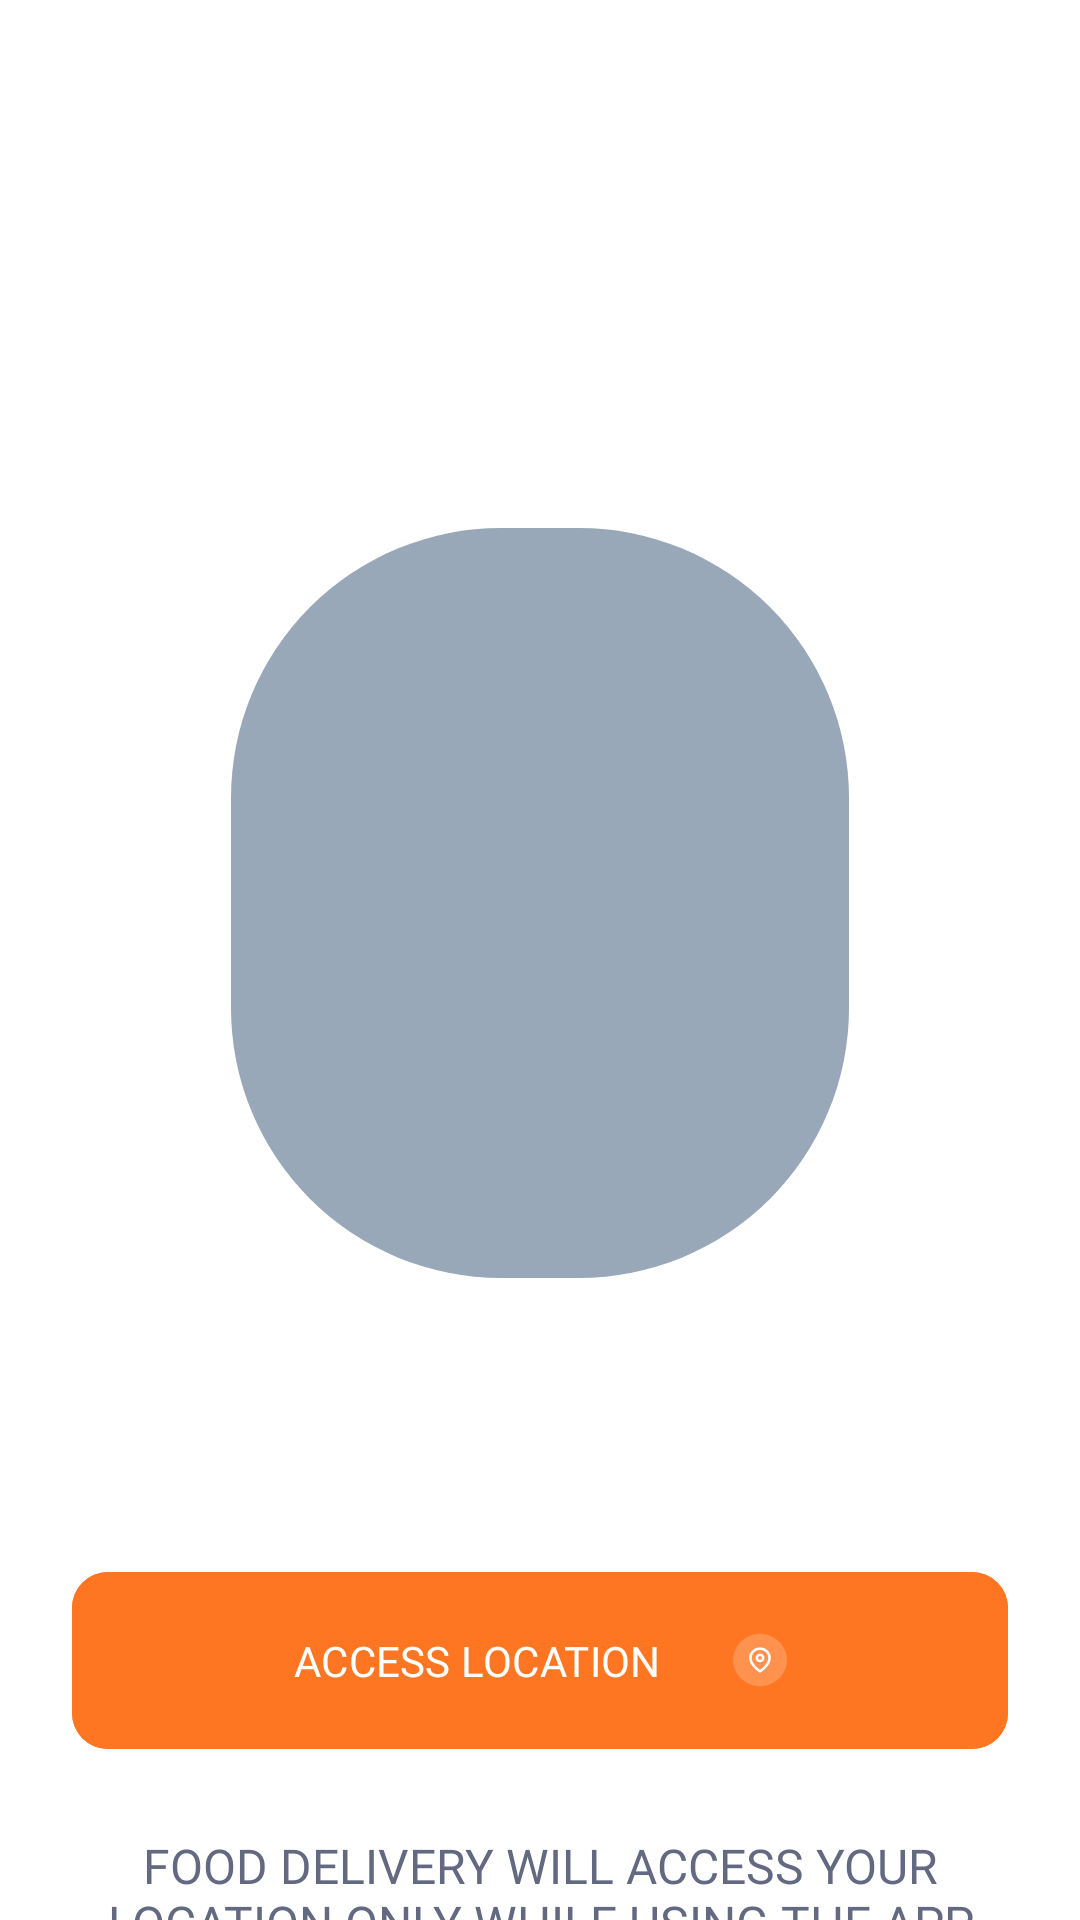

Write the Android layout XML for this screen, with the resource values it uses.
<!-- AndroidManifest.xml: application theme Theme.FoodDeliveryApp -->
<!-- res/layout/fragment_location_acess.xml -->
<?xml version="1.0" encoding="utf-8"?>
<LinearLayout xmlns:android="http://schemas.android.com/apk/res/android"
    xmlns:app="http://schemas.android.com/apk/res-auto"
    xmlns:tools="http://schemas.android.com/tools"
    android:layout_width="match_parent"
    android:layout_height="match_parent"
    android:gravity="top"
    android:orientation="vertical"
    tools:context=".ui.locationaccess.LocationAccessFragment">

    <ImageView
        android:id="@+id/oval_iv"
        android:layout_width="206dp"
        android:layout_height="250dp"
        android:layout_gravity="center"
        android:layout_marginTop="176dp"
        android:src="@drawable/oval"
        tools:ignore="ContentDescription,ImageContrastCheck" />

    <com.google.android.material.button.MaterialButton
        android:id="@+id/login_btn"
        android:layout_width="match_parent"
        android:layout_height="wrap_content"
        android:layout_marginHorizontal="24dp"
        android:layout_marginTop="94dp"
        android:backgroundTint="@color/orange"
        android:fontFamily="@font/sen_bold"
        android:paddingVertical="20dp"
        android:text="@string/access_location"
        android:textColor="@color/white"
        android:textSize="14sp"
        app:cornerRadius="12dp"
        app:icon="@drawable/map_pin"
        app:iconGravity="textEnd"
        app:iconPadding="24dp" />

    <TextView
        android:id="@+id/login_email_tv"
        android:layout_width="match_parent"
        android:layout_height="wrap_content"
        android:layout_gravity="center"
        android:layout_marginHorizontal="26dp"
        android:layout_marginTop="24dp"
        android:fontFamily="@font/sen_regular"
        android:text="@string/food_access_location"
        android:textAlignment="center"
        android:textColor="@color/deep_grey"
        android:textSize="16sp" />

</LinearLayout>
<!-- resources referenced by this layout -->
<resources>
  <color name="deep_grey">#646982</color>
  <color name="orange">#FF7622</color>
  <color name="white">#FFFFFFFF</color>
  <!-- drawable map_pin (drawable) -->
  <vector xmlns:android="http://schemas.android.com/apk/res/android"
      android:width="32dp"
      android:height="33dp"
      android:viewportWidth="32"
      android:viewportHeight="33">
    <path
        android:pathData="M16,16.5m-16,0a16,16 0,1 1,32 0a16,16 0,1 1,-32 0"
        android:strokeAlpha="0.2"
        android:fillColor="#ffffff"
        android:fillAlpha="0.2"/>
    <group>
      <clip-path
          android:pathData="M8,8.5h16v16h-16z"/>
      <path
          android:pathData="M21.678,15.238C21.678,19.654 16,23.44 16,23.44C16,23.44 10.322,19.654 10.322,15.238C10.322,13.732 10.92,12.288 11.985,11.223C13.05,10.158 14.494,9.56 16,9.56C17.506,9.56 18.951,10.158 20.015,11.223C21.08,12.288 21.678,13.732 21.678,15.238Z"
          android:strokeLineJoin="round"
          android:strokeWidth="1.5"
          android:fillColor="#00000000"
          android:strokeColor="#ffffff"
          android:strokeLineCap="round"/>
      <path
          android:pathData="M16,17.131C17.045,17.131 17.893,16.284 17.893,15.238C17.893,14.193 17.045,13.346 16,13.346C14.955,13.346 14.108,14.193 14.108,15.238C14.108,16.284 14.955,17.131 16,17.131Z"
          android:strokeLineJoin="round"
          android:strokeWidth="1.5"
          android:fillColor="#00000000"
          android:strokeColor="#ffffff"
          android:strokeLineCap="round"/>
    </group>
  </vector>
  <!-- drawable oval (drawable) -->
  <vector xmlns:android="http://schemas.android.com/apk/res/android"
      android:width="206dp"
      android:height="250dp"
      android:viewportWidth="206"
      android:viewportHeight="250">
    <path
        android:pathData="M90,0L116,0A90,90 0,0 1,206 90L206,160A90,90 0,0 1,116 250L90,250A90,90 0,0 1,0 160L0,90A90,90 0,0 1,90 0z"
        android:fillColor="#98A8B8"/>
  </vector>
  <string name="access_location">ACCESS LOCATION</string>
  <string name="food_access_location">FOOD DELIVERY WILL ACCESS YOUR LOCATION ONLY WHILE USING THE APP</string>
  <style name="Theme.FoodDeliveryApp" parent="Theme.Material3.DayNight.NoActionBar">
          <item name="android:windowBackground">@android:color/white</item>
          <item name="colorControlActivated">@color/grey_transparent</item>
      </style>
  <color name="grey_transparent">#A0A5BA</color>
</resources>
